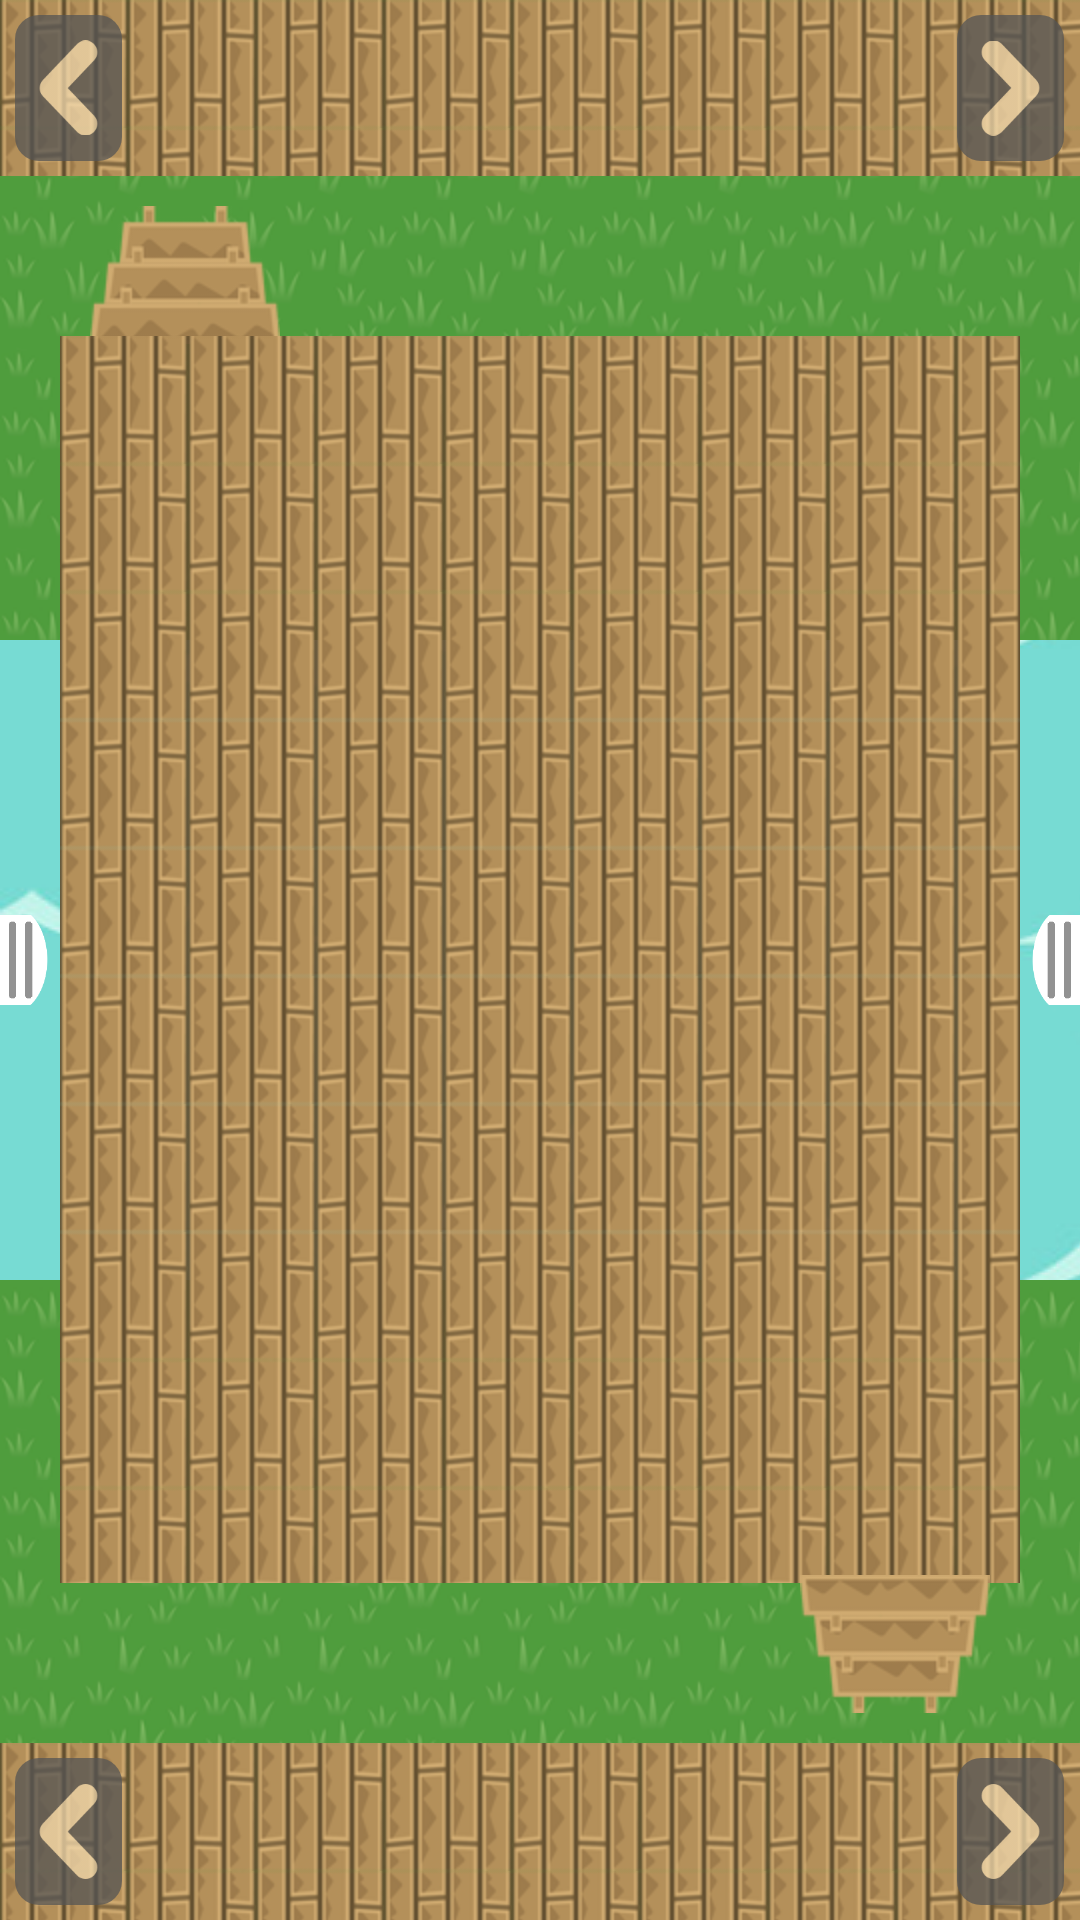

This screen was rendered from an Android layout file. Write that file and the resources it references.
<!-- AndroidManifest.xml: application theme AppTheme -->
<!-- res/layout/fragment_game.xml -->
<?xml version="1.0" encoding="utf-8"?>
<android.support.v4.widget.DrawerLayout xmlns:android="http://schemas.android.com/apk/res/android"
    xmlns:app="http://schemas.android.com/apk/res-auto"
    android:id="@+id/drawer_layout"
    android:layout_height="match_parent"
    android:layout_width="match_parent"
    android:fitsSystemWindows="true">

    <FrameLayout
        xmlns:android="http://schemas.android.com/apk/res/android"
        android:id="@+id/activity_main"
        android:layout_width="match_parent"
        android:layout_height="match_parent"
        android:background="@drawable/water_texture">
        <LinearLayout
            android:orientation="vertical"
            android:layout_width="match_parent"
            android:layout_height="match_parent">
            <LinearLayout
                android:layout_width="match_parent"
                android:layout_height="0dp"
                android:layout_weight="0.3"
                android:orientation="vertical">
                <ImageView
                    android:layout_width="match_parent"
                    android:layout_height="0dp"
                    android:layout_weight="1"
                    android:background="@drawable/grass_texture"/>
            </LinearLayout>
            <Space
                android:layout_weight="0.3"
                android:layout_width="match_parent"
                android:layout_height="0dp"
                android:background="@drawable/water_texture">
            </Space>
            <LinearLayout
                android:layout_width="match_parent"
                android:layout_height="0dp"
                android:layout_weight="0.3"
                android:orientation="vertical">
                <ImageView
                    android:layout_width="match_parent"
                    android:layout_height="0dp"
                    android:layout_weight="1"
                    android:background="@drawable/grass_texture"/>

            </LinearLayout>
        </LinearLayout>
        <LinearLayout
            android:layout_width="match_parent"
            android:layout_height="match_parent"
            android:orientation="vertical">
            <LinearLayout
                android:layout_width="match_parent"
                android:layout_height="0dp"
                android:layout_weight="0.09"
                android:orientation="horizontal"
                android:background="@drawable/wood_texture">
                <ImageView
                    android:layout_margin="5dp"
                    android:id="@+id/reserve1_left"
                    android:src="@drawable/arrow_reserve"
                    android:background="@drawable/custom_button"
                    android:layout_weight="0.10"
                    android:padding="2dp"
                    android:layout_width="0dp"
                    android:scaleType="fitCenter"
                    android:rotation="180"
                    android:alpha="0.75"
                    android:layout_height="match_parent" />
                <HorizontalScrollView
                    android:id="@+id/scroll1"
                    android:layout_width="0dp"
                    android:layout_height="match_parent"
                    android:layout_weight="0.75">
                    <LinearLayout
                        android:id="@+id/reserve1"
                        android:layout_width="wrap_content"
                        android:layout_height="match_parent"
                        android:orientation="horizontal">
                        
                    </LinearLayout>
                </HorizontalScrollView>
                <ImageView
                    android:layout_margin="5dp"
                    android:id="@+id/reserve1_right"
                    android:src="@drawable/arrow_reserve"
                    android:background="@drawable/custom_button"
                    android:layout_weight="0.10"
                    android:padding="2dp"
                    android:layout_width="0dp"
                    android:scaleType="fitCenter"
                    android:alpha="0.75"
                    android:layout_height="match_parent" />
            </LinearLayout>

            <LinearLayout
                android:layout_width="match_parent"
                android:layout_height="0dp"
                android:gravity="center"
                android:layout_weight="0.8"
                android:orientation="vertical">
                <ImageView

                    android:layout_gravity="left"
                    android:layout_width="wrap_content"
                    android:layout_height="wrap_content"
                    android:layout_marginLeft="30dp"
                    android:layout_marginTop="10dp"
                    android:layout_marginBottom="-3dp"
                    android:src="@drawable/escalier">
                </ImageView>

                <LinearLayout
                    android:layout_marginRight="20dp"
                    android:layout_marginLeft="20dp"
                    android:layout_width="match_parent"
                    android:layout_height="0dp"
                    android:orientation="vertical"
                    android:background="@drawable/wood_texture"
                    android:id="@+id/board"
                    android:layout_weight="1">

                </LinearLayout>
                <ImageView

                    android:layout_gravity="right"
                    android:layout_width="wrap_content"
                    android:layout_height="wrap_content"
                    android:layout_marginRight="30dp"
                    android:layout_marginBottom="10dp"
                    android:layout_marginTop="-3dp"
                    android:src="@drawable/escalier"
                    android:rotation="180">
                </ImageView>
            </LinearLayout>

            <LinearLayout
                android:layout_width="match_parent"
                android:layout_height="0dp"
                android:layout_weight="0.09"
                android:orientation="horizontal"
                android:background="@drawable/wood_texture">
                <ImageView
                    android:layout_margin="5dp"
                    android:id="@+id/reserve2_left"
                    android:src="@drawable/arrow_reserve"
                    android:background="@drawable/custom_button"
                    android:layout_weight="0.10"
                    android:padding="2dp"
                    android:layout_width="0dp"
                    android:scaleType="fitCenter"
                    android:rotation="180"
                    android:alpha="0.75"
                    android:layout_height="match_parent" />
                <HorizontalScrollView
                    android:id="@+id/scroll2"
                    android:layout_weight="0.75"
                    android:layout_width="0dp"
                    android:layout_height="match_parent">
                    <LinearLayout
                        android:id="@+id/reserve2"
                        android:layout_width="wrap_content"
                        android:layout_height="match_parent"
                        android:orientation="horizontal">
                    </LinearLayout>
                </HorizontalScrollView>
                <ImageView
                    android:layout_margin="5dp"
                    android:id="@+id/reserve2_right"
                    android:src="@drawable/arrow_reserve"
                    android:background="@drawable/custom_button"
                    android:layout_weight="0.10"
                    android:padding="2dp"
                    android:layout_width="0dp"
                    android:scaleType="fitCenter"
                    android:alpha="0.75"
                    android:layout_height="match_parent" />
            </LinearLayout>
        </LinearLayout>
    </FrameLayout>
    <RelativeLayout
        android:layout_width="match_parent"
        android:layout_height="match_parent"
        android:id="@+id/disable_listener_layout"
        android:gravity="center_vertical">
        <ImageView
            android:id="@+id/resizej1"
            android:layout_width="wrap_content"
            android:layout_height="30dp"
            android:scaleType="fitStart"
            android:src="@drawable/resizer"/>
        <ImageView
            android:id="@+id/resizej2"
            android:layout_width="wrap_content"
            android:layout_height="30dp"
            android:scaleType="fitStart"
            android:src="@drawable/resizer"
            android:rotation="180"
            android:layout_alignParentRight="true"/>
    </RelativeLayout>
    
    <android.support.design.widget.NavigationView
        android:id="@+id/navigationViewJ1"
        android:layout_height="match_parent"
        android:layout_width="wrap_content"
        android:layout_gravity="start"
        app:menu="@menu/navigation_view_elements"
        android:theme="@style/ThemeOverlay.AppCompat.Dark"/>
    <android.support.design.widget.NavigationView
        android:id="@+id/navigationViewJ2"
        android:layout_height="match_parent"
        android:layout_width="wrap_content"
        android:layout_gravity="end"
        app:menu="@menu/navigation_view_elements"
        android:theme="@style/ThemeOverlay.AppCompat.Dark"
        android:rotation="180"/>


</android.support.v4.widget.DrawerLayout>
<!-- resources referenced by this layout -->
<resources>
  <!-- drawable arrow_reserve: png bitmap (drawable, 2218 bytes) -->
  <!-- drawable custom_button (drawable) -->
  <?xml version="1.0" encoding="utf-8"?>
  <selector xmlns:android="http://schemas.android.com/apk/res/android">
      <item android:state_pressed="true" >
          <shape>
          <corners android:radius="8dp"/>
          <solid android:color="#424242"/>
          </shape>
      </item>
  
      <item >
          <shape android:shape="rectangle"  >
              <corners android:radius="8dp"/>
              <solid android:color="#555555"/>
          </shape>
      </item>
  </selector>
  <!-- drawable escalier: png bitmap (drawable-hdpi, 6059 bytes) -->
  <!-- drawable grass_texture (drawable-hdpi) -->
  <?xml version="1.0" encoding="utf-8"?>
  <bitmap xmlns:android="http://schemas.android.com/apk/res/android"
      android:src="@drawable/grass"
      android:tileMode="repeat"
      android:dither="true" />
  <!-- drawable resizer: png bitmap (drawable, 907 bytes) -->
  <!-- drawable water_texture: png bitmap (drawable, 8713 bytes) -->
  <!-- drawable wood_texture (drawable-hdpi) -->
  <?xml version="1.0" encoding="utf-8"?>
  <bitmap xmlns:android="http://schemas.android.com/apk/res/android"
      android:src="@drawable/wood"
      android:tileMode="repeat"
      android:dither="true" />
  <style name="AppTheme" parent="Theme.AppCompat.Light.DarkActionBar">
          <item name="windowNoTitle">true</item>
          <item name="windowActionBar">false</item>
          <item name="android:windowFullscreen">true</item>
          <item name="android:windowContentOverlay">@null</item>
      </style>
  <!-- drawable grass: png bitmap (drawable, 113241 bytes) -->
  <!-- drawable wood: png bitmap (drawable, 45676 bytes) -->
</resources>
